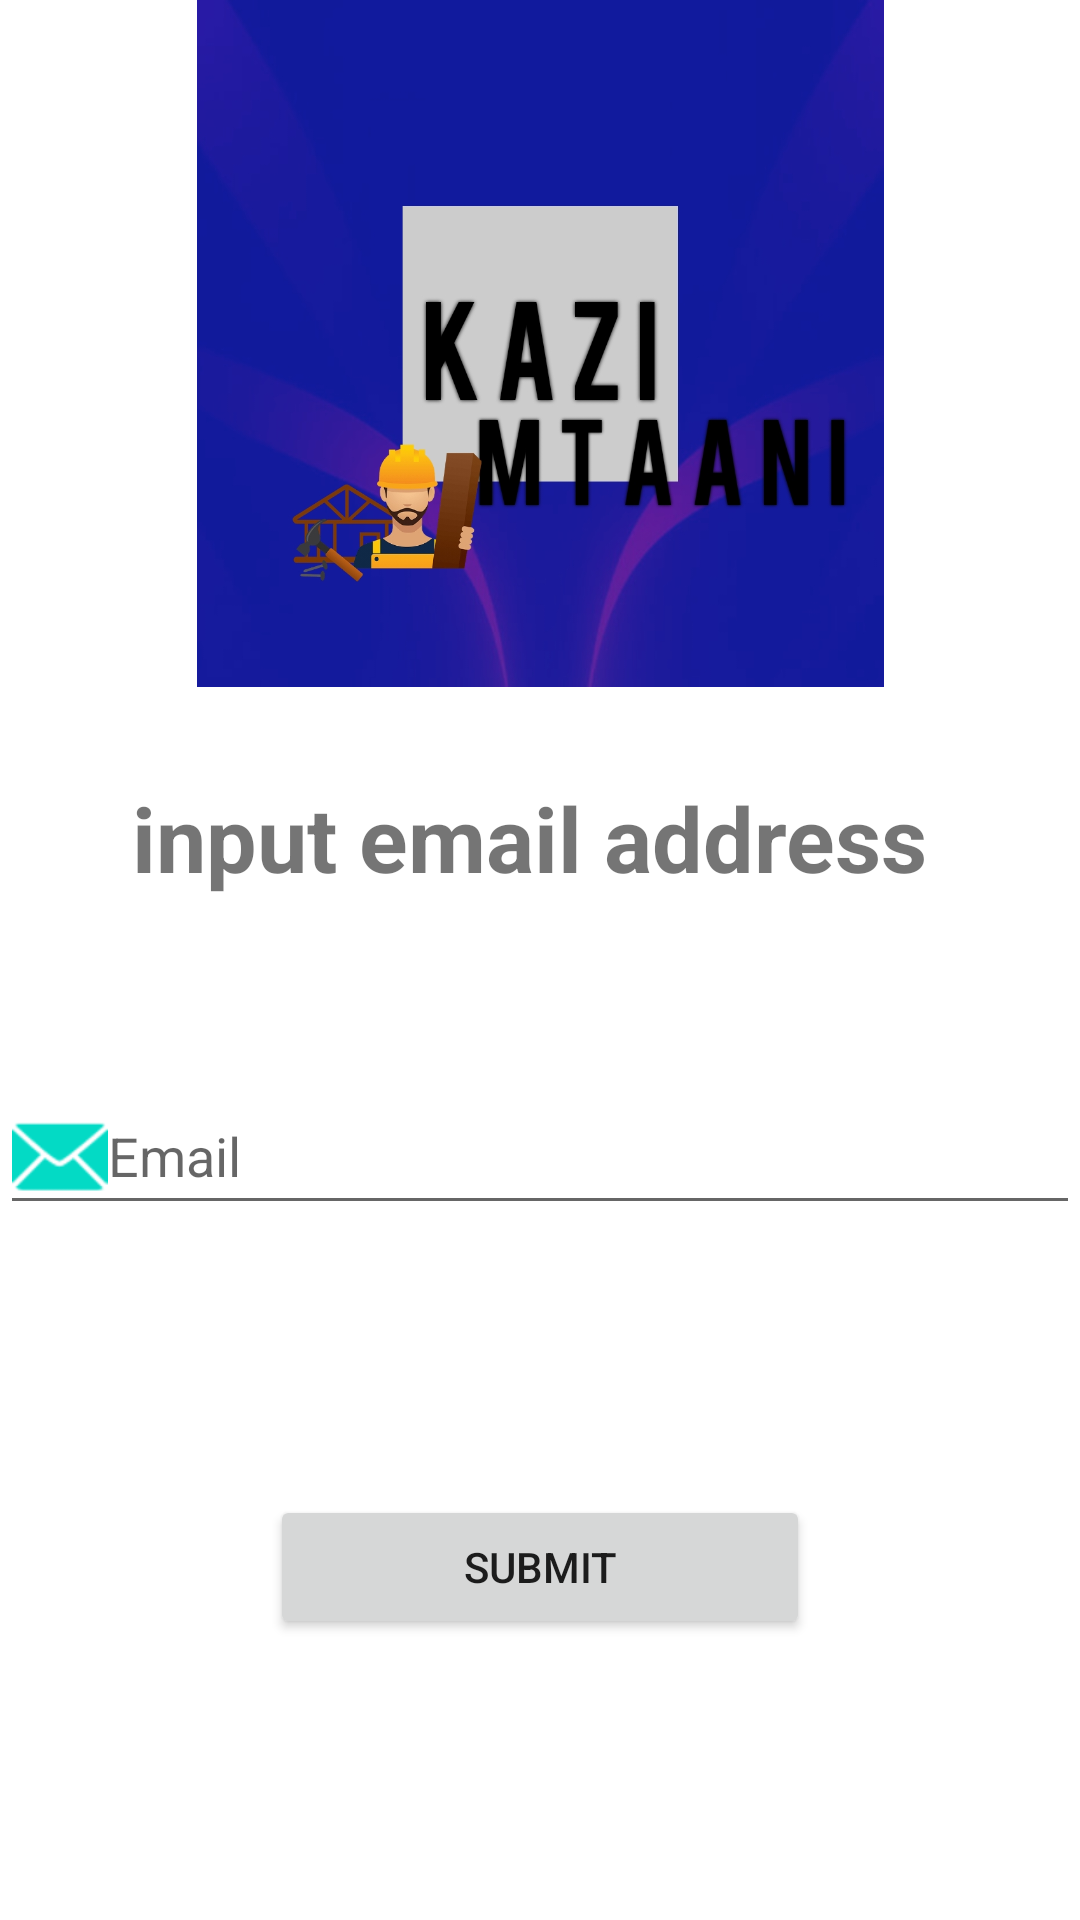

Write the Android layout XML for this screen, with the resource values it uses.
<!-- AndroidManifest.xml: application theme Theme.KaziMtaani -->
<!-- res/layout/activity_forgotpassword.xml -->
<?xml version="1.0" encoding="utf-8"?>
<LinearLayout xmlns:android="http://schemas.android.com/apk/res/android"
    xmlns:app="http://schemas.android.com/apk/res-auto"
    xmlns:tools="http://schemas.android.com/tools"
    android:orientation="vertical"
    android:layout_width="match_parent"
    android:layout_height="match_parent"
    tools:context=".forgotpassword">

    <ImageView
        android:id="@+id/imageView2"
        android:layout_width="match_parent"
        android:layout_height="229dp"
        app:srcCompat="@drawable/logo" />

    <TextView
        android:id="@+id/textView3"
        android:layout_width="match_parent"
        android:layout_height="wrap_content"
        android:layout_margin="30dp"
        android:gravity="center"
        android:text="input email address "
        android:textSize="30dp"
        android:textStyle="bold"/>


        <EditText
            android:id="@+id/emailforgot"
            android:layout_width="match_parent"
            android:layout_height="wrap_content"
            android:drawableStart="@android:drawable/ic_dialog_email"
            android:hint="Email"
            android:layout_marginTop="30dp"
            android:drawableTint="@color/teal_200"
            android:inputType="textWebEmailAddress" />

    <Button
        android:id="@+id/button2submit"
        android:layout_width="match_parent"
        android:layout_height="wrap_content"
        android:layout_margin="90dp"
        android:text="submit" />


</LinearLayout>
<!-- resources referenced by this layout -->
<resources>
  <!-- drawable logo: jpg bitmap (drawable, 136638 bytes) -->
  <style name="Theme.KaziMtaani" parent="Theme.MaterialComponents.DayNight.DarkActionBar">
          
          <item name="colorPrimary">@color/teal_200</item>
          <item name="colorPrimaryVariant">@color/teal_700</item>
          <item name="colorOnPrimary">@color/purple_500</item>
          
          <item name="colorSecondary">@color/white</item>
          <item name="colorSecondaryVariant">@color/purple_700</item>
          <item name="colorOnSecondary">@color/black</item>
          
  
          
      </style>
  <!-- not gathered from this repository: default colours our renderer supplied (Android Studio template values) -->
  <color name="purple_500">#FF6200EE</color>
  <color name="purple_700">#FF3700B3</color>
  <color name="teal_200">#FF03DAC5</color>
  <color name="teal_700">#FF018786</color>
  <color name="black">#FF000000</color>
  <color name="white">#FFFFFFFF</color>
</resources>
